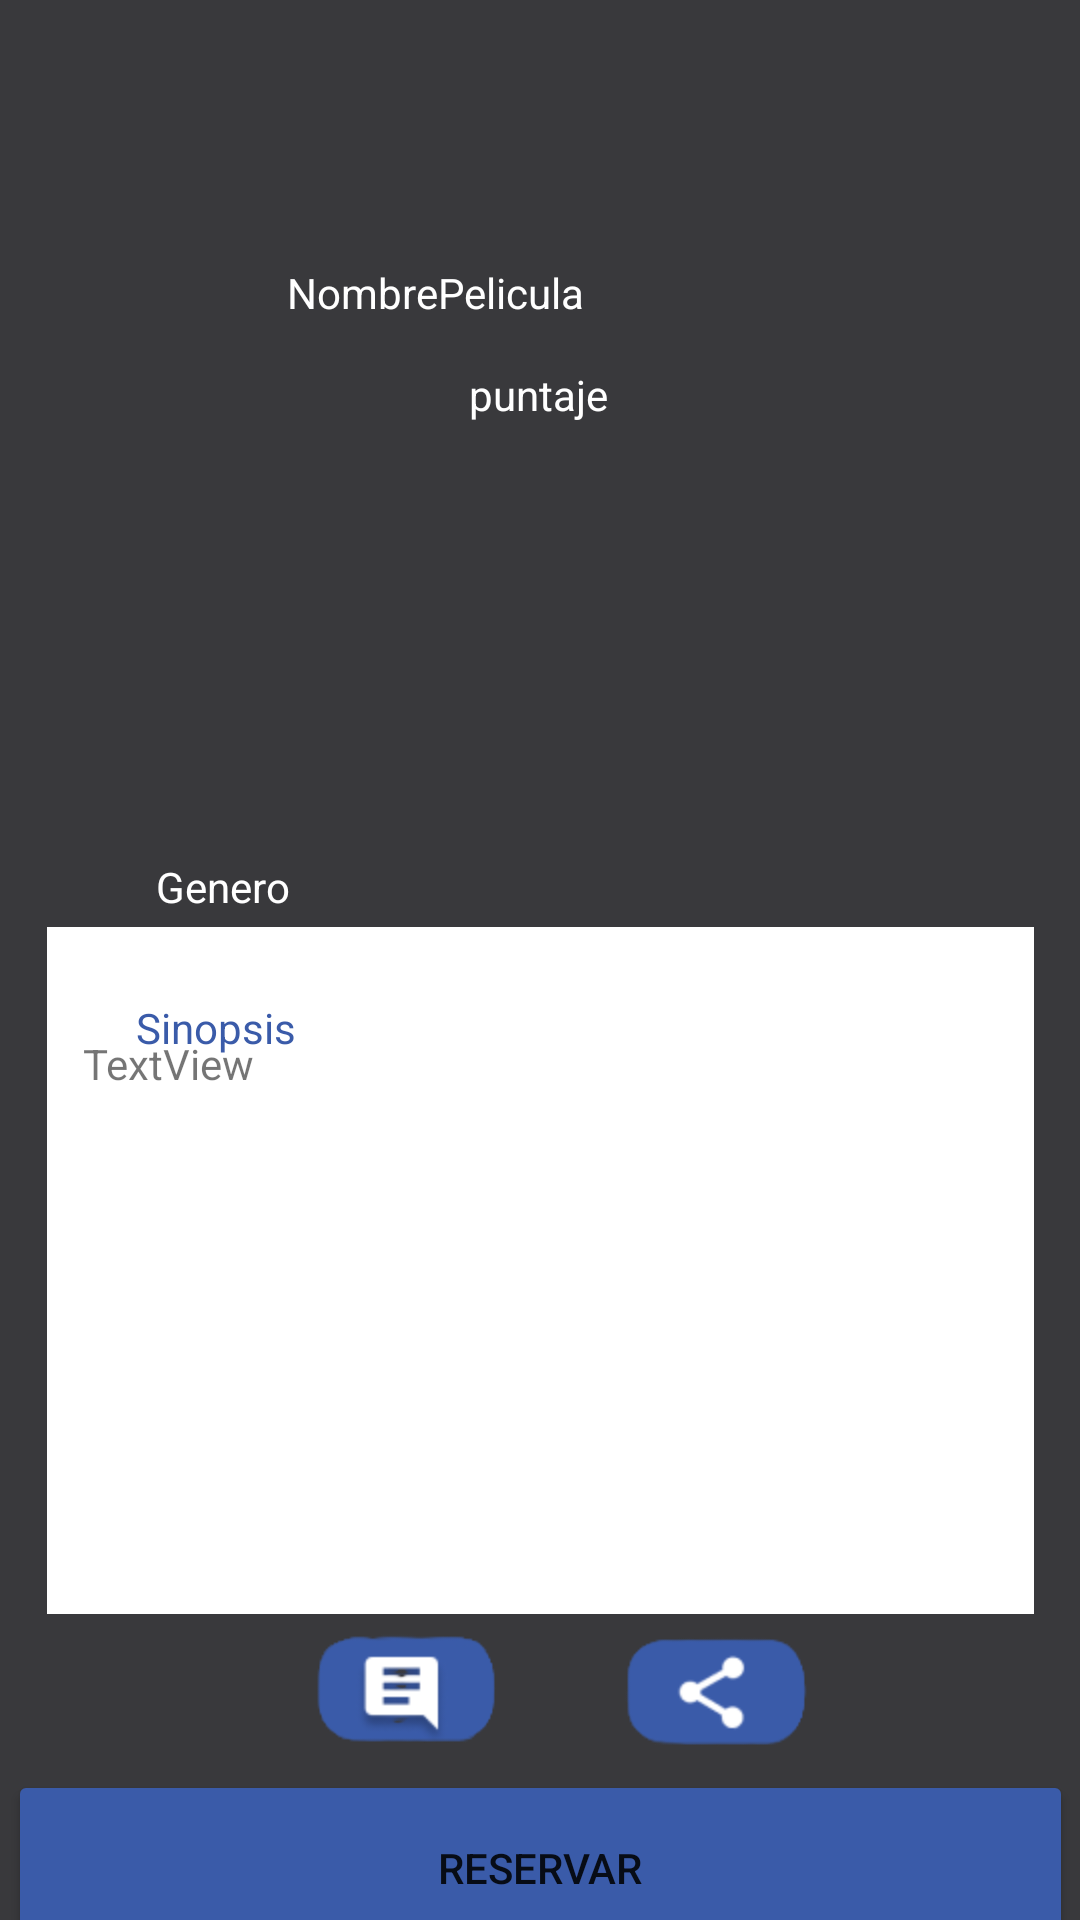

Android layout source for this screen:
<!-- AndroidManifest.xml: application theme Theme.ScreenSpace -->
<!-- res/layout/activity_info_pelicula.xml -->
<?xml version="1.0" encoding="utf-8"?>
<androidx.constraintlayout.widget.ConstraintLayout xmlns:android="http://schemas.android.com/apk/res/android"
    xmlns:app="http://schemas.android.com/apk/res-auto"
    xmlns:tools="http://schemas.android.com/tools"
    android:layout_width="match_parent"
    android:layout_height="match_parent"
    android:background="@color/blackApp"
    tools:context=".Info_Pelicula">

    <Button
        android:id="@+id/button30"
        android:layout_width="355dp"
        android:layout_height="65dp"
        android:layout_marginTop="332dp"
        android:backgroundTint="@color/blueApp"
        android:onClick="Reservar"
        android:text="@string/Reservar"
        app:cornerRadius="25dp"
        app:layout_constraintEnd_toEndOf="parent"
        app:layout_constraintStart_toStartOf="parent"
        app:layout_constraintTop_toBottomOf="@+id/imageView7" />

    <ImageButton
        android:id="@+id/imageButton21"
        android:layout_width="wrap_content"
        android:layout_height="wrap_content"
        android:layout_marginStart="40dp"
        android:layout_marginTop="24dp"
        android:background="@mipmap/backbutton"
        android:onClick="Volver"
        app:layout_constraintStart_toStartOf="parent"
        app:layout_constraintTop_toTopOf="parent"
        app:srcCompat="@mipmap/backbutton" />

    <TextView
        android:id="@+id/NombrePelicula"
        android:layout_width="168dp"
        android:layout_height="22dp"
        android:layout_marginTop="88dp"
        android:text="NombrePelicula"
        android:textColor="@color/whiteApp"
        app:layout_constraintEnd_toEndOf="parent"
        app:layout_constraintHorizontal_bias="0.498"
        app:layout_constraintStart_toStartOf="parent"
        app:layout_constraintTop_toTopOf="parent" />

    <TextView
        android:id="@+id/puntaje"
        android:layout_width="wrap_content"
        android:layout_height="wrap_content"
        android:layout_marginTop="12dp"
        android:text="puntaje"
        android:textColor="@color/whiteApp"
        app:layout_constraintEnd_toEndOf="parent"
        app:layout_constraintHorizontal_bias="0.498"
        app:layout_constraintStart_toStartOf="parent"
        app:layout_constraintTop_toBottomOf="@+id/NombrePelicula" />

    <ImageView
        android:id="@+id/imageView7"
        android:layout_width="267dp"
        android:layout_height="113dp"
        android:layout_marginTop="4dp"
        app:layout_constraintEnd_toEndOf="parent"
        app:layout_constraintStart_toStartOf="parent"
        app:layout_constraintTop_toBottomOf="@+id/puntaje"
        app:srcCompat="@drawable/ic_launcher_background" />

    <TextView
        android:id="@+id/textView83"
        android:layout_width="wrap_content"
        android:layout_height="wrap_content"
        android:layout_marginStart="52dp"
        android:layout_marginTop="28dp"
        android:text="Genero"
        android:textColor="@color/whiteApp"
        app:layout_constraintStart_toStartOf="parent"
        app:layout_constraintTop_toBottomOf="@+id/imageView7" />

    <TextView
        android:id="@+id/textView85"
        android:layout_width="329dp"
        android:layout_height="229dp"
        android:layout_marginTop="4dp"
        android:background="@color/whiteApp"
        app:layout_constraintEnd_toEndOf="parent"
        app:layout_constraintStart_toStartOf="parent"
        app:layout_constraintTop_toBottomOf="@+id/textView83" />

    <TextView
        android:id="@+id/textView84"
        android:layout_width="wrap_content"
        android:layout_height="wrap_content"
        android:layout_marginTop="28dp"
        android:text="Sinopsis"
        android:textColor="@color/blueApp"
        app:layout_constraintEnd_toEndOf="parent"
        app:layout_constraintHorizontal_bias="0.148"
        app:layout_constraintStart_toStartOf="parent"
        app:layout_constraintTop_toBottomOf="@+id/textView83" />

    <TextView
        android:id="@+id/textView87"
        android:layout_width="304dp"
        android:layout_height="177dp"
        android:layout_marginTop="36dp"
        android:text="TextView"
        app:layout_constraintEnd_toEndOf="parent"
        app:layout_constraintHorizontal_bias="0.495"
        app:layout_constraintStart_toStartOf="parent"
        app:layout_constraintTop_toTopOf="@+id/textView85" />

    <ImageButton
        android:id="@+id/imageButton22"
        android:layout_width="wrap_content"
        android:layout_height="wrap_content"
        android:layout_marginStart="96dp"
        android:background="@mipmap/comentar"
        android:onClick="Resenar"
        app:layout_constraintBottom_toTopOf="@+id/button30"
        app:layout_constraintStart_toStartOf="parent"
        app:layout_constraintTop_toBottomOf="@+id/textView85"
        app:layout_constraintVertical_bias="0.16"
        app:srcCompat="@mipmap/comentar" />

    <ImageButton
        android:id="@+id/imageButton23"
        android:layout_width="wrap_content"
        android:layout_height="wrap_content"
        android:layout_marginTop="4dp"
        android:layout_marginEnd="84dp"
        android:background="@mipmap/compartir"
        app:layout_constraintBottom_toTopOf="@+id/button30"
        app:layout_constraintEnd_toEndOf="parent"
        app:layout_constraintTop_toBottomOf="@+id/textView85"
        app:layout_constraintVertical_bias="0.0"
        app:srcCompat="@mipmap/compartir" />

</androidx.constraintlayout.widget.ConstraintLayout>
<!-- resources referenced by this layout -->
<resources>
  <color name="blackApp">#39393C</color>
  <color name="blueApp">#3A5BA9</color>
  <color name="whiteApp">#FFFFFF</color>
  <!-- mipmap comentar: png bitmap (mipmap-hdpi, 3722 bytes) -->
  <!-- mipmap compartir: png bitmap (mipmap-hdpi, 2853 bytes) -->
  <string name="Reservar">Reservar</string>
  <style name="Theme.ScreenSpace" parent="Theme.MaterialComponents.DayNight.DarkActionBar">
          
          <item name="colorPrimary">@color/purple_500</item>
          <item name="colorPrimaryVariant">@color/purple_700</item>
          <item name="colorOnPrimary">@color/white</item>
          
          <item name="colorSecondary">@color/teal_200</item>
          <item name="colorSecondaryVariant">@color/teal_700</item>
          <item name="colorOnSecondary">@color/black</item>
          
          <item name="android:statusBarColor">?attr/colorPrimaryVariant</item>
          
      </style>
  <color name="purple_500">#FF6200EE</color>
  <color name="purple_700">#FF3700B3</color>
  <color name="white">#FFFFFFFF</color>
  <color name="teal_200">#FF03DAC5</color>
  <color name="teal_700">#FF018786</color>
  <color name="black">#FF000000</color>
</resources>
